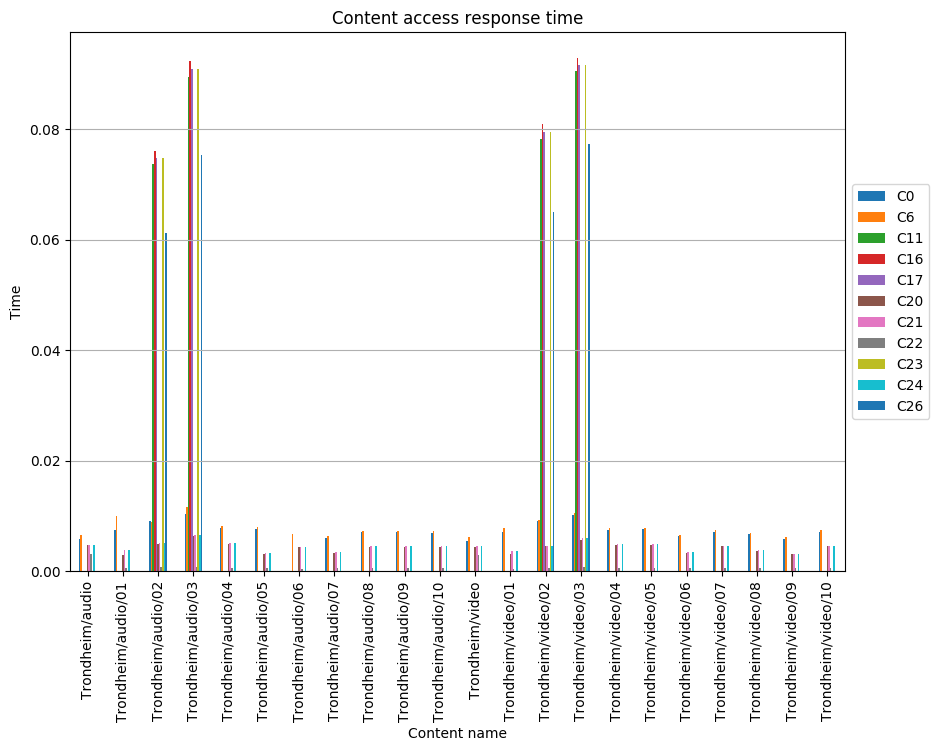

The data file committed next to this chart (first rows):
, C0, C6, C11, C16, C17, C20, C21, C22, C23, C24, C26
Trondheim/audio, 0.005807, 0.006564, , , , 0.004671, 0.004797, 0.003156, , 0.004797, 
Trondheim/audio/01, 0.007485, 0.01004, , , , 0.002893, 0.003897, 0.000543, , 0.003897, 
Trondheim/audio/02, 0.009073, 0.008975, 0.07361, 0.0761, 0.07486, 0.004899, 0.005055, 0.0007242, 0.07486, 0.005055, 0.06119
Trondheim/audio/03, 0.01035, 0.01163, 0.08948, 0.09231, 0.09089, 0.006369, 0.006516, 0.0008468, 0.09089, 0.006516, 0.07534
Trondheim/audio/04, 0.007828, 0.008118, , , , 0.004929, 0.005074, 0.0005798, , 0.005074, 
Trondheim/audio/05, 0.007655, 0.007939, , , , 0.00318, 0.003312, 0.000567, , 0.003312, 
Trondheim/audio/06, , 0.006742, , , , 0.004334, 0.004455, 0.0004816, , 0.004455, 
Trondheim/audio/07, 0.00604, 0.006314, , , , 0.003287, 0.003424, 0.0006042, , 0.003424, 
Trondheim/audio/08, 0.007037, 0.007298, , , , 0.004431, 0.004561, 0.0005213, , 0.004561, 
Trondheim/audio/09, 0.007106, 0.00737, , , , 0.004474, 0.004606, 0.0005264, , 0.004606, 
Trondheim/audio/10, 0.006981, 0.00724, , , , 0.004396, 0.004525, 0.0005171, , 0.004525, 
Trondheim/video, 0.005557, 0.006282, , , , 0.00447, 0.00459, 0.00302, , 0.00459, 
Trondheim/video/01, 0.007054, 0.007844, , , , 0.003043, 0.003678, 0.0004861, , 0.003678, 
Trondheim/video/02, 0.009043, 0.009314, 0.07819, 0.08083, 0.07951, 0.004504, 0.00464, 0.0006431, 0.07951, 0.00464, 0.06498
Trondheim/video/03, 0.01024, 0.01047, 0.09044, 0.09287, 0.09166, 0.005705, 0.006075, 0.0007873, 0.09166, 0.006075, 0.07724
Trondheim/video/04, 0.007517, 0.007795, , , , 0.004733, 0.004872, 0.0005568, , 0.004872, 
Trondheim/video/05, 0.007577, 0.007858, , , , 0.004771, 0.004911, 0.0005613, , 0.004911, 
Trondheim/video/06, 0.006298, 0.006572, , , , 0.003291, 0.003428, 0.00064, , 0.003428, 
Trondheim/video/07, 0.007119, 0.007383, , , , 0.004483, 0.004614, 0.0005274, , 0.004614, 
Trondheim/video/08, 0.006674, 0.006977, , , , 0.003638, 0.00379, 0.0006234, , 0.00379, 
Trondheim/video/09, 0.005865, 0.006118, , , , 0.003032, 0.003158, 0.0006234, , 0.003158, 
Trondheim/video/10, 0.007176, 0.007441, , , , 0.004518, 0.004651, 0.0005315, , 0.004651, 
